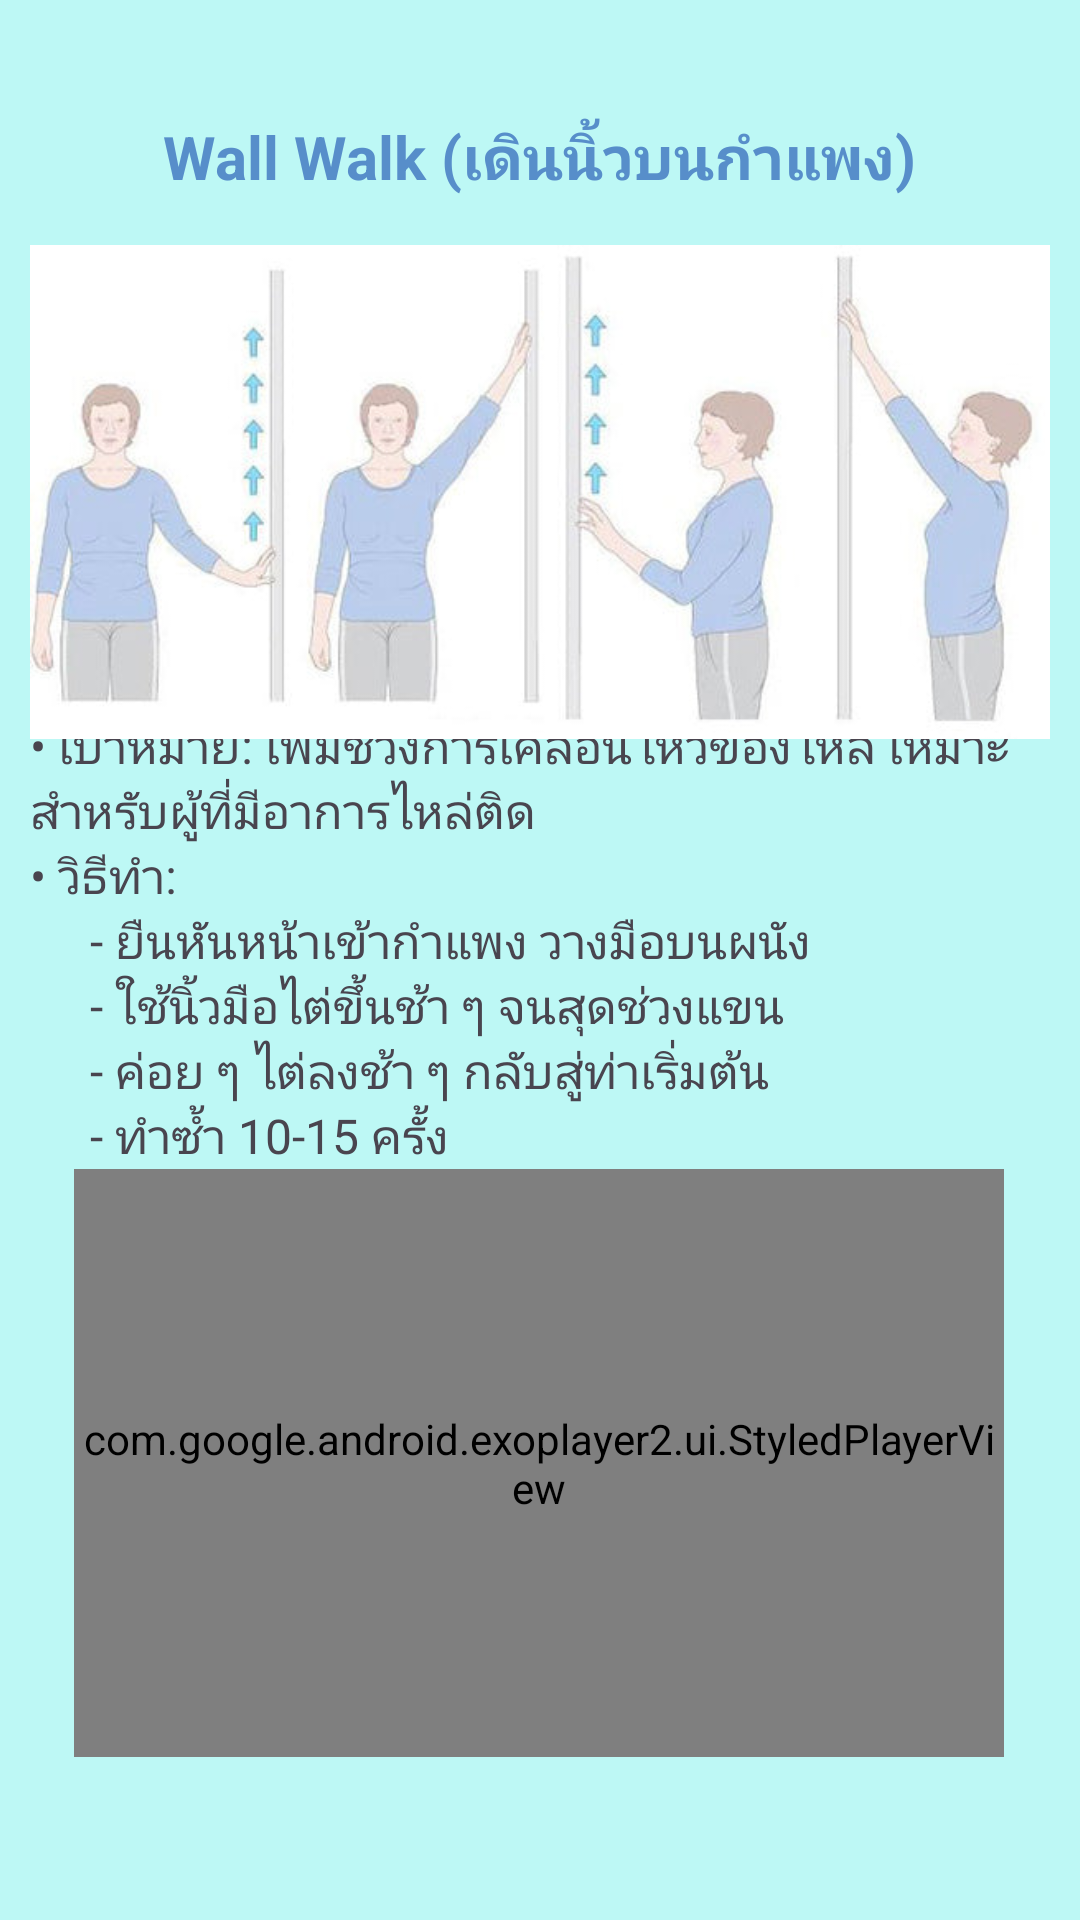

Layout XML and referenced resources for this Android screen:
<!-- AndroidManifest.xml: application theme Theme.PhysioPal -->
<!-- res/layout/activity_wall_walk.xml -->
<?xml version="1.0" encoding="utf-8"?>
<androidx.constraintlayout.widget.ConstraintLayout xmlns:android="http://schemas.android.com/apk/res/android"
    xmlns:app="http://schemas.android.com/apk/res-auto"
    xmlns:tools="http://schemas.android.com/tools"
    android:id="@+id/main"
    android:layout_width="match_parent"
    android:layout_height="match_parent"
    android:background="#BDF8F5"
    tools:context=".WallWalk">

    <TextView
        android:id="@+id/textView34"
        android:layout_width="340dp"
        android:layout_height="165dp"
        android:text="&#8226; เป้าหมาย: เพิ่มช่วงการเคลื่อนไหวของไหล่ เหมาะสำหรับผู้ที่มีอาการไหล่ติด&#10;&#8226; วิธีทำ: &#10;&#9;&#9;&#9;- ยืนหันหน้าเข้ากำแพง วางมือบนผนัง&#10;&#9;&#9;&#9;- ใช้นิ้วมือไต่ขึ้นช้า ๆ จนสุดช่วงแขน&#10;&#9;&#9;&#9;- ค่อย ๆ ไต่ลงช้า ๆ กลับสู่ท่าเริ่มต้น&#10;&#9;&#9;&#9;- ทำซ้ำ 10-15 ครั้ง"
        android:textSize="16sp"
        app:layout_constraintBottom_toBottomOf="parent"
        app:layout_constraintEnd_toEndOf="parent"
        app:layout_constraintHorizontal_bias="0.492"
        app:layout_constraintStart_toStartOf="parent"
        app:layout_constraintTop_toTopOf="parent" />

    <TextView
        android:id="@+id/textView33"
        android:layout_width="276dp"
        android:layout_height="54dp"
        android:gravity="center"
        android:text="Wall Walk (เดินนิ้วบนกำแพง)"
        android:textColor="#578ECA"
        android:textSize="20sp"
        android:textStyle="bold"
        app:layout_constraintBottom_toBottomOf="parent"
        app:layout_constraintEnd_toEndOf="parent"
        app:layout_constraintHorizontal_bias="0.496"
        app:layout_constraintStart_toStartOf="parent"
        app:layout_constraintTop_toTopOf="parent"
        app:layout_constraintVertical_bias="0.043" />

    <ImageView
        android:id="@+id/imageView16"
        android:layout_width="340dp"
        android:layout_height="178dp"
        app:layout_constraintBottom_toBottomOf="parent"
        app:layout_constraintEnd_toEndOf="parent"
        app:layout_constraintHorizontal_bias="0.492"
        app:layout_constraintStart_toStartOf="parent"
        app:layout_constraintTop_toTopOf="parent"
        app:layout_constraintVertical_bias="0.162"
        app:srcCompat="@drawable/wallwalk" />

    <com.google.android.exoplayer2.ui.StyledPlayerView
        android:id="@+id/playerView"
        android:layout_width="310dp"
        android:layout_height="196dp"
        app:layout_constraintBottom_toBottomOf="parent"
        app:layout_constraintEnd_toEndOf="parent"
        app:layout_constraintHorizontal_bias="0.495"
        app:layout_constraintStart_toStartOf="parent"
        app:layout_constraintTop_toTopOf="parent"
        app:layout_constraintVertical_bias="0.878" />
</androidx.constraintlayout.widget.ConstraintLayout>
<!-- resources referenced by this layout -->
<resources>
  <!-- drawable wallwalk: png bitmap (drawable, 147847 bytes) -->
  <style name="Theme.PhysioPal" parent="Base.Theme.PhysioPal" />
  <style name="Base.Theme.PhysioPal" parent="Theme.Material3.DayNight.NoActionBar">
          
          
          <item name="android:windowBackground">@color/blue</item>
      </style>
  <color name="blue">#2973BD</color>
</resources>
